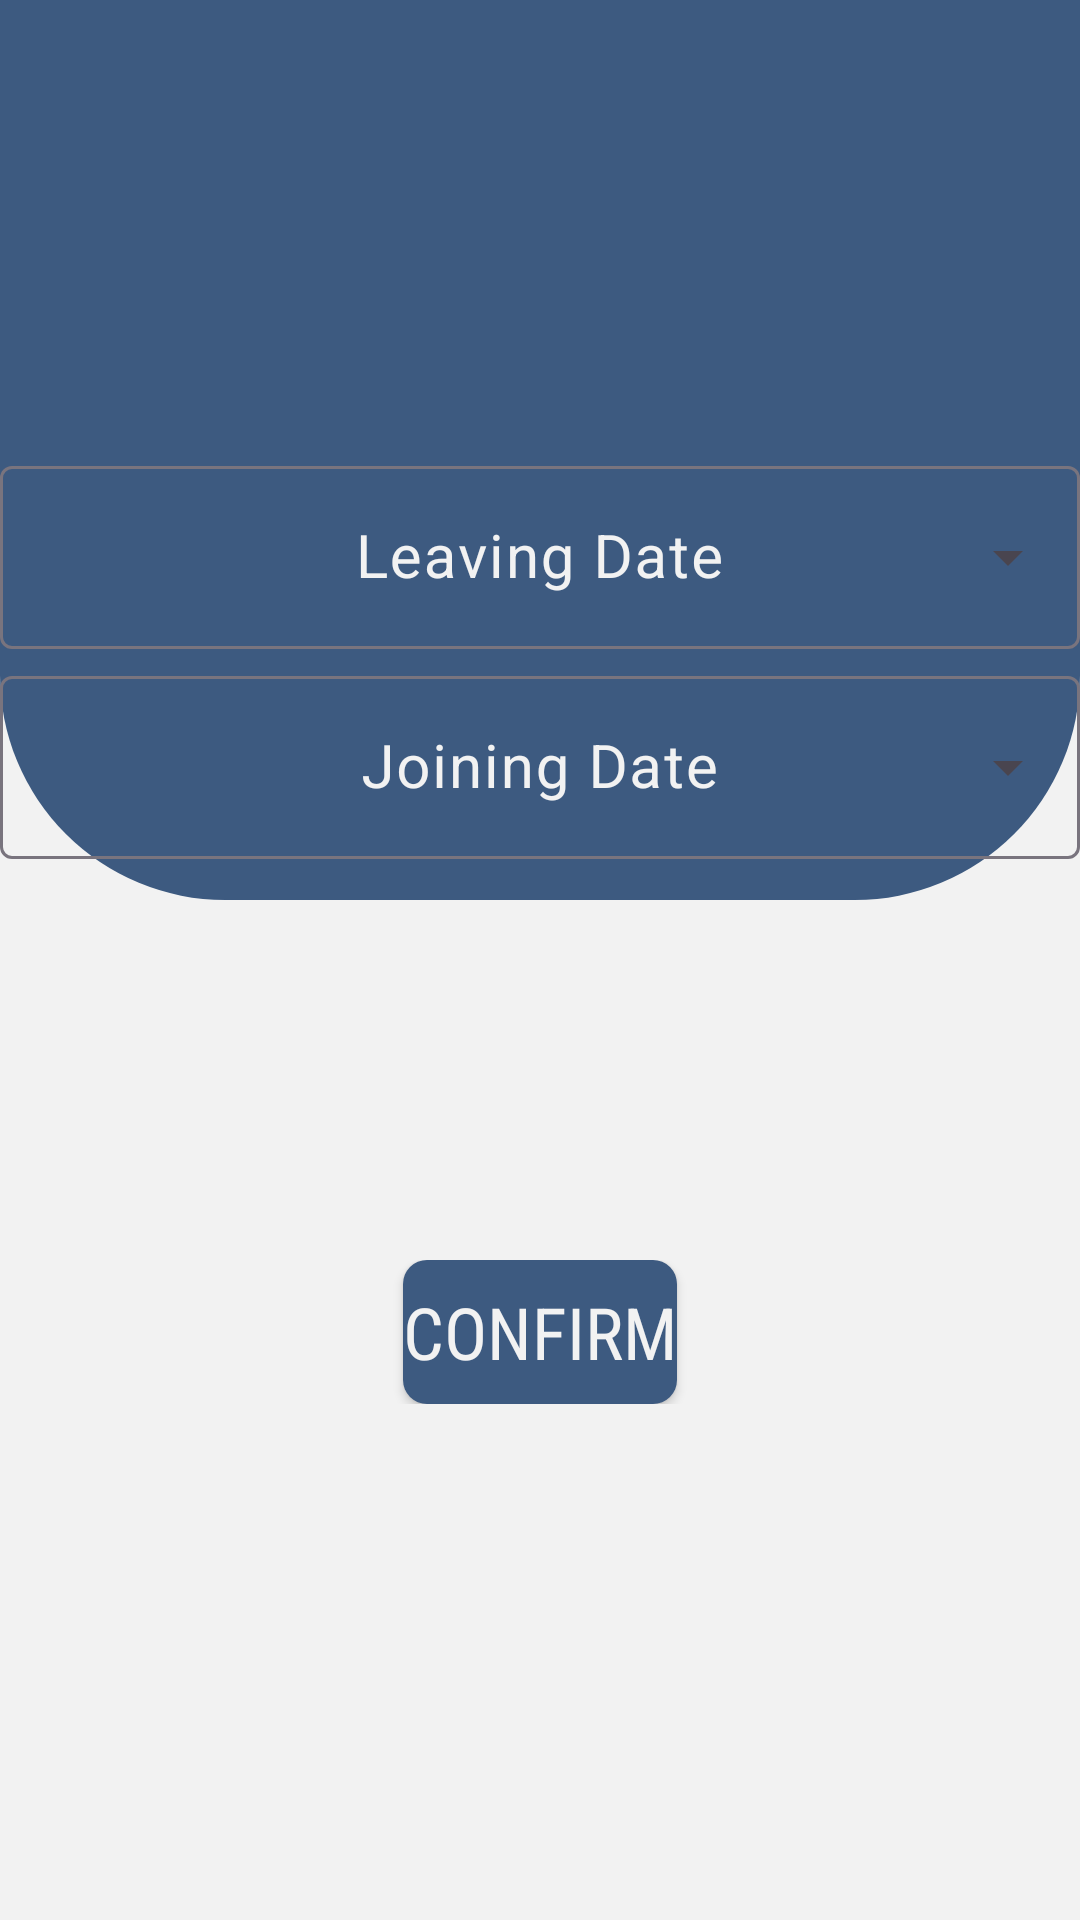

Here is an Android app screen rendered from its layout file. Give the layout XML and the strings, colors and styles it references.
<!-- AndroidManifest.xml: application theme Theme.DigiMess -->
<!-- res/layout/fragment_mess_leave.xml -->
<?xml version="1.0" encoding="utf-8"?>
<RelativeLayout xmlns:android="http://schemas.android.com/apk/res/android"
    xmlns:tools="http://schemas.android.com/tools"
    android:layout_width="match_parent"
    android:layout_height="match_parent"
    xmlns:app="http://schemas.android.com/apk/res-auto"
    android:background="@color/White"
    tools:context=".MessLeaveFragment">
    <View
        android:id="@+id/topViewScreen"
        android:layout_width="match_parent"
        android:layout_height="300dp"
        android:background="@drawable/screen_view_background"/>
    <LinearLayout
        android:layout_width="match_parent"
        android:layout_height="wrap_content"
        android:orientation="horizontal"
        android:gravity="center"
        android:layout_marginTop="150dp">
        <com.google.android.material.textfield.TextInputLayout
            android:layout_width="match_parent"
            android:layout_height="wrap_content"
            android:gravity="center"
            android:hint="Leaving Date"
            android:textColorHint="@color/White"
            android:textSize="20sp"
            style="@style/Widget.Material3.TextInputLayout.OutlinedBox.ExposedDropdownMenu">
            <AutoCompleteTextView
                android:id="@+id/leaving_dropdown"
                android:layout_width="match_parent"
                android:layout_height="wrap_content"
                android:gravity="center"
                android:inputType="none"
                android:textColor="@color/White"
                android:textSize="20sp"
                android:backgroundTint="@color/White"/>
        </com.google.android.material.textfield.TextInputLayout>
    </LinearLayout>
    <LinearLayout
        android:layout_width="match_parent"
        android:layout_height="wrap_content"
        android:orientation="horizontal"
        android:gravity="center"
        android:layout_marginTop="220dp">
        <com.google.android.material.textfield.TextInputLayout
            android:layout_width="match_parent"
            android:layout_height="wrap_content"
            android:gravity="center"
            android:hint="Joining Date"
            android:textColorHint="@color/White"
            android:textSize="20sp"
            style="@style/Widget.Material3.TextInputLayout.OutlinedBox.ExposedDropdownMenu">
            <AutoCompleteTextView
                android:id="@+id/joining_dropdown"
                android:layout_width="match_parent"
                android:layout_height="wrap_content"
                android:gravity="center"
                android:inputType="none"
                android:textColor="@color/White"
                android:textSize="20sp"
                android:backgroundTint="@color/White"/>
        </com.google.android.material.textfield.TextInputLayout>
    </LinearLayout>
    <LinearLayout
        android:layout_width="match_parent"
        android:layout_height="wrap_content"
        android:orientation="horizontal"
        android:gravity="center"
        android:layout_marginTop="420dp">
        <Button
            android:id="@+id/messLeaveConBtn"
            android:layout_width="wrap_content"
            android:layout_height="match_parent"
            android:text="Confirm"
            android:fontFamily="sans-serif-condensed"
            android:textColor="@color/White"
            android:textSize="24sp"
            android:background="@drawable/customised_button"
            app:backgroundTint="@color/Blue"
            android:gravity="center"/>
    </LinearLayout>
    <LinearLayout
        android:layout_width="match_parent"
        android:layout_height="match_parent"
        android:gravity="center">
        <ProgressBar
            android:id="@+id/progressBar"
            android:layout_width="75dp"
            android:layout_height="75dp"
            android:indeterminateTint="@color/forToast"
            android:visibility="invisible"/>
    </LinearLayout>
    <LinearLayout
        android:layout_width="match_parent"
        android:layout_height="60dp"
        android:orientation="vertical"
        android:gravity="center"
        android:layout_marginTop="320dp">
        <TextView
            android:id="@+id/errorLabel"
            android:layout_width="match_parent"
            android:layout_height="match_parent"
            android:text=""
            android:gravity="center"
            android:paddingLeft="40dp"
            android:paddingRight="40dp"
            android:textColor="@color/Blue"
            android:textSize="18sp"
            android:fontFamily="sans-serif-condensed"
            android:textStyle="italic"/>
    </LinearLayout>
</RelativeLayout>
<!-- resources referenced by this layout -->
<resources>
  <color name="Blue">#3D5A80</color>
  <color name="White">#F2F2F2</color>
  <color name="forToast">#7A7A7A</color>
  <!-- drawable customised_button (drawable) -->
  <selector xmlns:android="http://schemas.android.com/apk/res/android">
      <item android:state_pressed="true">
          <shape>
              <solid android:color="@color/Blue" />
              <corners android:radius="8dp" />
          </shape>
      </item>
      <item>
          <shape>
              <solid android:color="@color/Blue" />
              <corners android:radius="8dp" />
          </shape>
      </item>
  </selector>
  <!-- drawable screen_view_background (drawable) -->
  <?xml version="1.0" encoding="utf-8"?>
  <shape xmlns:android="http://schemas.android.com/apk/res/android">
      <corners android:bottomLeftRadius="75dp"
               android:bottomRightRadius="75dp"/>
      <solid android:color="@color/Blue"/>
  </shape>
  <style name="Theme.DigiMess" parent="Base.Theme.DigiMess" />
  <style name="Base.Theme.DigiMess" parent="Theme.Material3.DayNight.NoActionBar">
          
          
      </style>
</resources>
